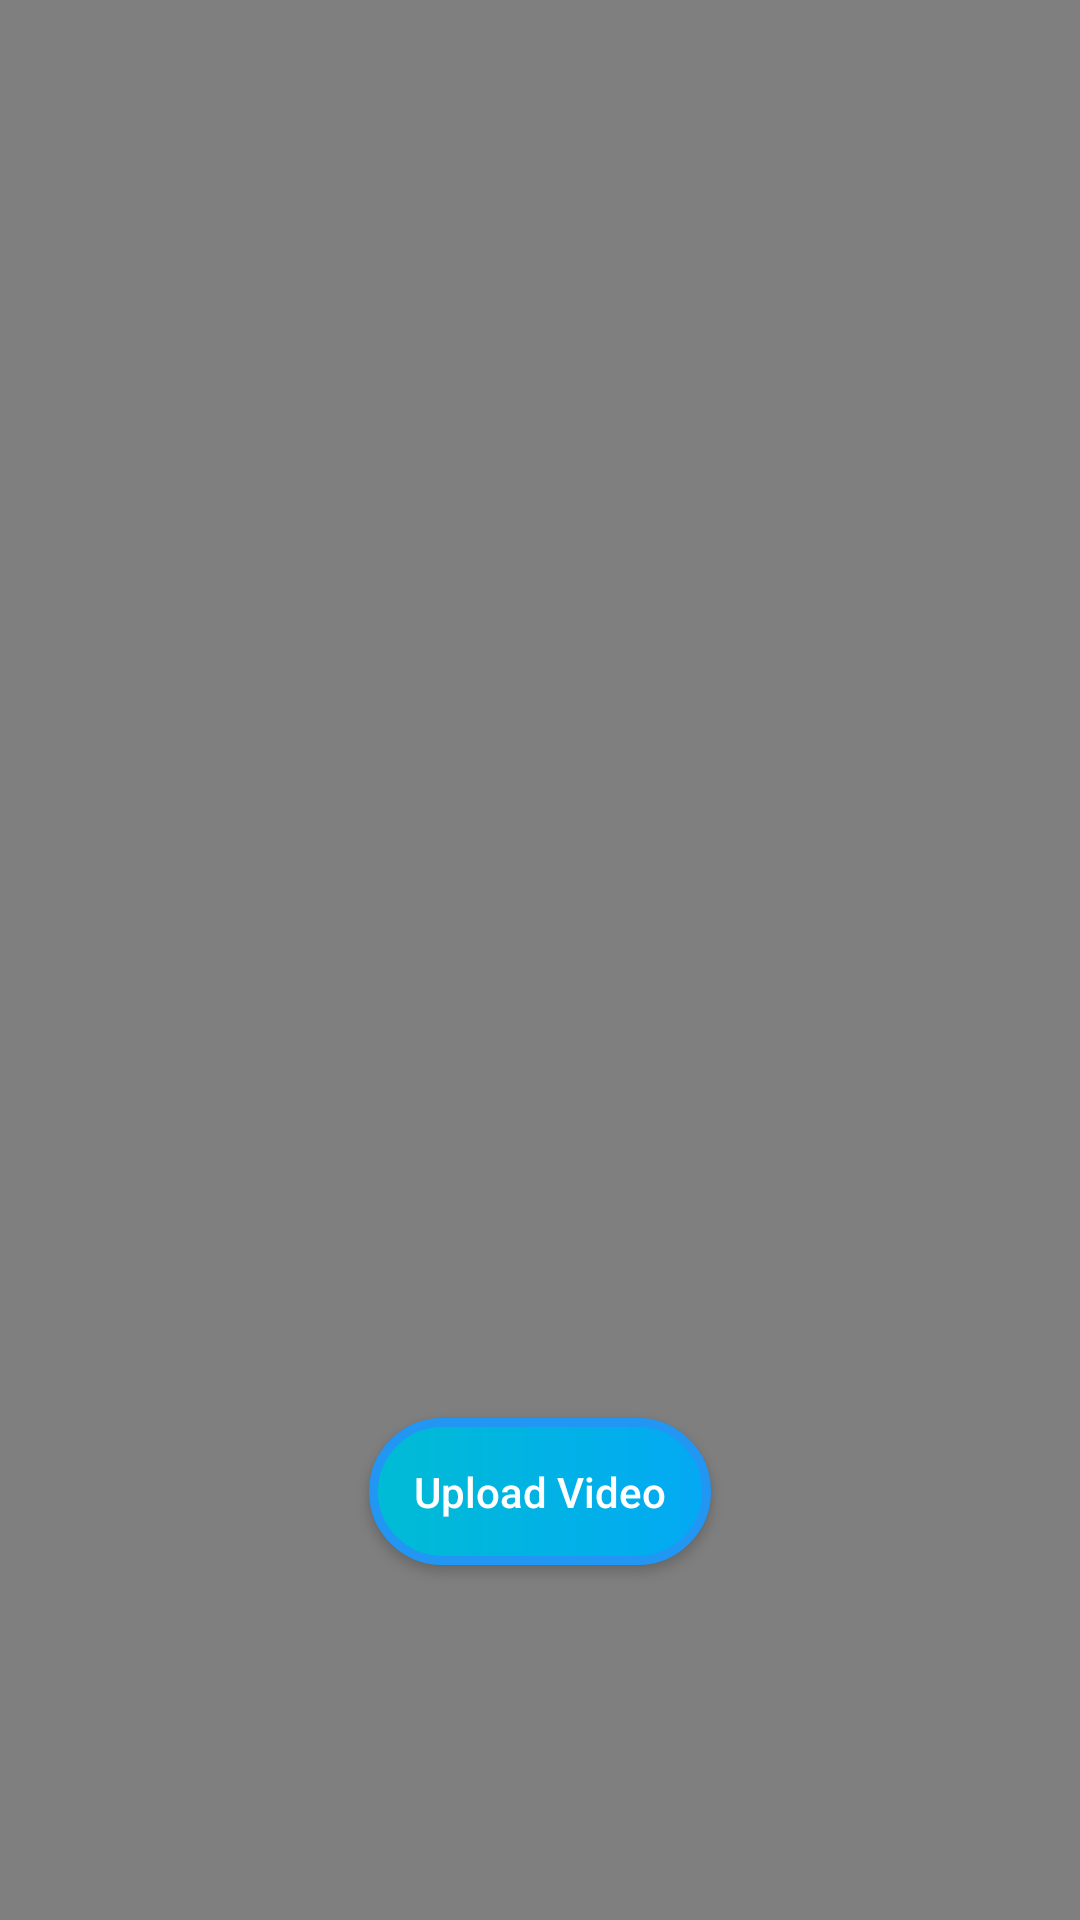

This screen was rendered from an Android layout file. Write that file and the resources it references.
<!-- AndroidManifest.xml: application theme Theme.InsideJob -->
<!-- res/layout/activity_video.xml -->
<?xml version="1.0" encoding="utf-8"?>
<androidx.constraintlayout.widget.ConstraintLayout xmlns:android="http://schemas.android.com/apk/res/android"
    xmlns:app="http://schemas.android.com/apk/res-auto"
    xmlns:tools="http://schemas.android.com/tools"
    android:id="@+id/main"
    android:layout_width="match_parent"
    android:layout_height="match_parent"
    tools:context=".VideoActivity"
    android:gravity="center"
    android:layout_gravity="center">

    <VideoView
        android:id="@+id/videoView"
        android:layout_width="0dp"
        android:layout_height="0dp"
        android:visibility="visible"
        app:layout_constraintBottom_toBottomOf="parent"
        app:layout_constraintEnd_toEndOf="parent"
        app:layout_constraintHorizontal_bias="1.0"
        app:layout_constraintStart_toStartOf="parent"
        app:layout_constraintTop_toTopOf="parent"
        app:layout_constraintVertical_bias="0.0" />

    <androidx.appcompat.widget.AppCompatButton
        android:id="@+id/startvid"
        android:layout_width="wrap_content"
        android:layout_height="wrap_content"
        android:text="Upload Video"
        android:background="@drawable/backback"
        android:padding="15dp"
        android:textColor="@color/white"
        android:textAllCaps="false"
        app:layout_constraintBottom_toBottomOf="parent"
        app:layout_constraintEnd_toEndOf="parent"
        app:layout_constraintStart_toStartOf="parent"
        app:layout_constraintTop_toTopOf="parent"
        app:layout_constraintVertical_bias="0.8" />
</androidx.constraintlayout.widget.ConstraintLayout>
<!-- resources referenced by this layout -->
<resources>
  <color name="white">#FFFFFFFF</color>
  <!-- drawable backback (drawable) -->
  <?xml version="1.0" encoding="utf-8"?>
  <shape xmlns:android="http://schemas.android.com/apk/res/android">
  
      <gradient
          android:startColor="#00BCD4"
  
          android:endColor="#03A9F4"/>
  
      <corners
          android:radius="500dp"
          />
  
      <stroke
          android:width="3dp"
          android:color="#2196F3"/>
  </shape>
  <style name="Theme.InsideJob" parent="Base.Theme.InsideJob" />
  <style name="Base.Theme.InsideJob" parent="Theme.Material3.DayNight.NoActionBar">
          
          
  
          <item name="colorPrimary">#FFF17E27</item>
          <item name="colorPrimaryVariant">#FFF17E27</item>
          <item name="colorOnPrimary">@color/white</item>
  
          <item name="colorSecondary">@color/lavender</item>
          <item name="colorSecondaryVariant">#7481EC</item>
          <item name="colorOnSecondary">@color/black</item>
          
          <item name="android:statusBarColor">#4CA1E1</item>
      </style>
  <color name="lavender">#8692f7</color>
  <color name="black">#FF000000</color>
</resources>
